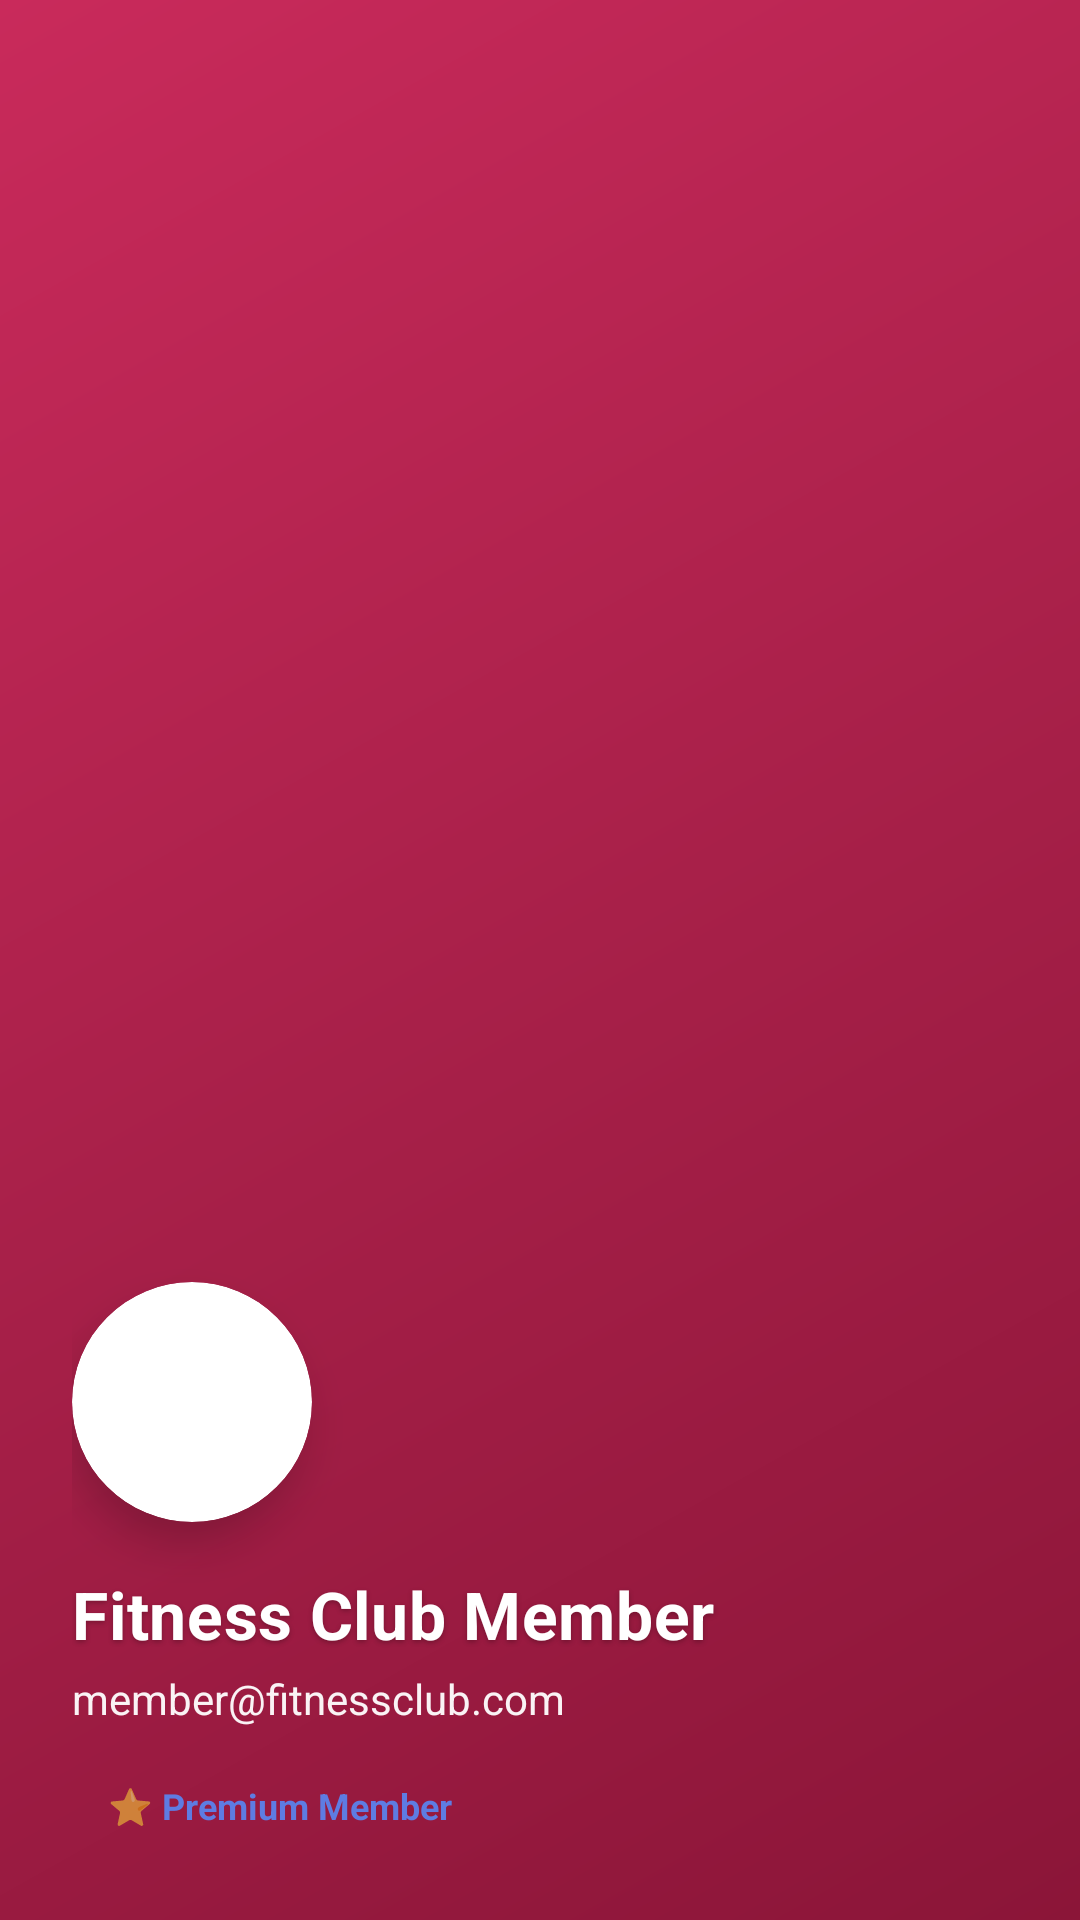

Write the Android layout XML for this screen, with the resource values it uses.
<!-- AndroidManifest.xml: application theme Theme.MyApplication -->
<!-- res/layout/nav_header_main.xml -->
<?xml version="1.0" encoding="utf-8"?>
<LinearLayout xmlns:android="http://schemas.android.com/apk/res/android"
    xmlns:app="http://schemas.android.com/apk/res-auto"
    android:layout_width="match_parent"
    android:layout_height="280dp"
    android:background="@drawable/bg_modern_gradient"
    android:elevation="0dp"
    android:gravity="bottom"
    android:orientation="vertical"
    android:paddingStart="24dp"
    android:paddingTop="48dp"
    android:paddingEnd="24dp"
    android:paddingBottom="24dp">

    
    <androidx.cardview.widget.CardView
        android:layout_width="80dp"
        android:layout_height="80dp"
        android:layout_marginBottom="16dp"
        android:elevation="8dp"
        app:cardCornerRadius="40dp"
        app:cardElevation="8dp">

        <ImageView
            android:id="@+id/profileImage"
            android:layout_width="match_parent"
            android:layout_height="match_parent"
            android:contentDescription="Profile Picture"
            android:scaleType="centerCrop"
            android:src="@mipmap/ic_launcher_round" />
    </androidx.cardview.widget.CardView>

    
    <TextView
        android:id="@+id/tvUserName"
        android:layout_width="match_parent"
        android:layout_height="wrap_content"
        android:text="Fitness Club Member"
        android:textColor="@color/white"
        android:textSize="22sp"
        android:textStyle="bold"
        android:letterSpacing="0.01"
        android:shadowColor="#40000000"
        android:shadowDx="0"
        android:shadowDy="2"
        android:shadowRadius="4" />

    
    <TextView
        android:id="@+id/tvUserEmail"
        android:layout_width="wrap_content"
        android:layout_height="wrap_content"
        android:layout_marginTop="4dp"
        android:alpha="0.95"
        android:text="member@fitnessclub.com"
        android:textColor="@color/white"
        android:textSize="14sp" />

    
    <LinearLayout
        android:layout_width="wrap_content"
        android:layout_height="wrap_content"
        android:layout_marginTop="12dp"
        android:background="@drawable/bg_white_card"
        android:orientation="horizontal"
        android:paddingStart="12dp"
        android:paddingTop="6dp"
        android:paddingEnd="12dp"
        android:paddingBottom="6dp">

        <TextView
            android:layout_width="wrap_content"
            android:layout_height="wrap_content"
            android:text="⭐ "
            android:textSize="12sp" />

        <TextView
            android:layout_width="wrap_content"
            android:layout_height="wrap_content"
            android:text="Premium Member"
            android:textColor="@color/text_red"
            android:textSize="12sp"
            android:textStyle="bold" />
    </LinearLayout>

</LinearLayout>
<!-- resources referenced by this layout -->
<resources>
  <color name="text_red">@color/primary_blue</color>
  <color name="white">#FFFFFF</color>
  <!-- drawable bg_modern_gradient (drawable) -->
  <?xml version="1.0" encoding="utf-8"?>
  <shape xmlns:android="http://schemas.android.com/apk/res/android">
      <gradient
          android:angle="135"
          android:startColor="#8B1538"
          android:centerColor="#A82049"
          android:endColor="#C92A5B"
          android:type="linear" />
  </shape>
  <style name="Theme.MyApplication" parent="Theme.MaterialComponents.DayNight.DarkActionBar">
          
          <item name="colorPrimary">#8B1538</item>
          <item name="colorPrimaryVariant">#6B0F2A</item>
          <item name="colorOnPrimary">@color/white</item>
          
          <item name="colorSecondary">#C92A5B</item>
          <item name="colorSecondaryVariant">#A82049</item>
          <item name="colorOnSecondary">@color/white</item>
          
          <item name="android:statusBarColor">?attr/colorPrimaryVariant</item>
          
      </style>
  <color name="primary_blue">#5E7CE2</color>
</resources>
